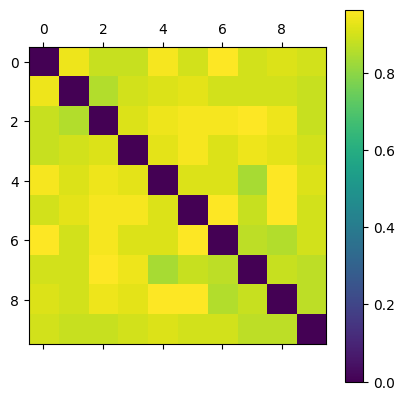

Source data for this figure (header and first rows):
0.000000000000000000e+00, 9.382716049382715529e-01, 8.831168831168830780e-01, 8.831168831168830780e-01, 9.512195121951219079e-01, 8.974358974358974672e-01, 9.638554216867469826e-01, 8.974358974358974672e-01, 9.113924050632911111e-01, 8.974358974358974672e-01
9.382716049382715529e-01, 0.000000000000000000e+00, 8.533333333333332771e-01, 8.974358974358974672e-01, 9.113924050632911111e-01, 9.250000000000000444e-01, 8.974358974358974672e-01, 8.974358974358974672e-01, 8.974358974358974672e-01, 8.831168831168830780e-01
8.831168831168830780e-01, 8.533333333333332771e-01, 0.000000000000000000e+00, 9.113924050632911111e-01, 9.382716049382715529e-01, 9.512195121951219079e-01, 9.512195121951219079e-01, 9.638554216867469826e-01, 9.382716049382715529e-01, 8.831168831168830780e-01
8.831168831168830780e-01, 8.974358974358974672e-01, 9.113924050632911111e-01, 0.000000000000000000e+00, 9.250000000000000444e-01, 9.512195121951219079e-01, 9.113924050632911111e-01, 9.382716049382715529e-01, 9.250000000000000444e-01, 8.974358974358974672e-01
9.512195121951219079e-01, 9.113924050632911111e-01, 9.382716049382715529e-01, 9.250000000000000444e-01, 0.000000000000000000e+00, 9.113924050632911111e-01, 9.113924050632911111e-01, 8.378378378378378288e-01, 9.638554216867469826e-01, 9.113924050632911111e-01
8.974358974358974672e-01, 9.250000000000000444e-01, 9.512195121951219079e-01, 9.512195121951219079e-01, 9.113924050632911111e-01, 0.000000000000000000e+00, 9.638554216867469826e-01, 8.831168831168830780e-01, 9.638554216867469826e-01, 8.974358974358974672e-01
9.638554216867469826e-01, 8.974358974358974672e-01, 9.512195121951219079e-01, 9.113924050632911111e-01, 9.113924050632911111e-01, 9.638554216867469826e-01, 0.000000000000000000e+00, 8.684210526315789824e-01, 8.533333333333332771e-01, 8.974358974358974672e-01
8.974358974358974672e-01, 8.974358974358974672e-01, 9.638554216867469826e-01, 9.382716049382715529e-01, 8.378378378378378288e-01, 8.831168831168830780e-01, 8.684210526315789824e-01, 0.000000000000000000e+00, 8.831168831168830780e-01, 8.684210526315789824e-01
9.113924050632911111e-01, 8.974358974358974672e-01, 9.382716049382715529e-01, 9.250000000000000444e-01, 9.638554216867469826e-01, 9.638554216867469826e-01, 8.533333333333332771e-01, 8.831168831168830780e-01, 0.000000000000000000e+00, 8.684210526315789824e-01
8.974358974358974672e-01, 8.831168831168830780e-01, 8.831168831168830780e-01, 8.974358974358974672e-01, 9.113924050632911111e-01, 8.974358974358974672e-01, 8.974358974358974672e-01, 8.684210526315789824e-01, 8.684210526315789824e-01, 0.000000000000000000e+00
